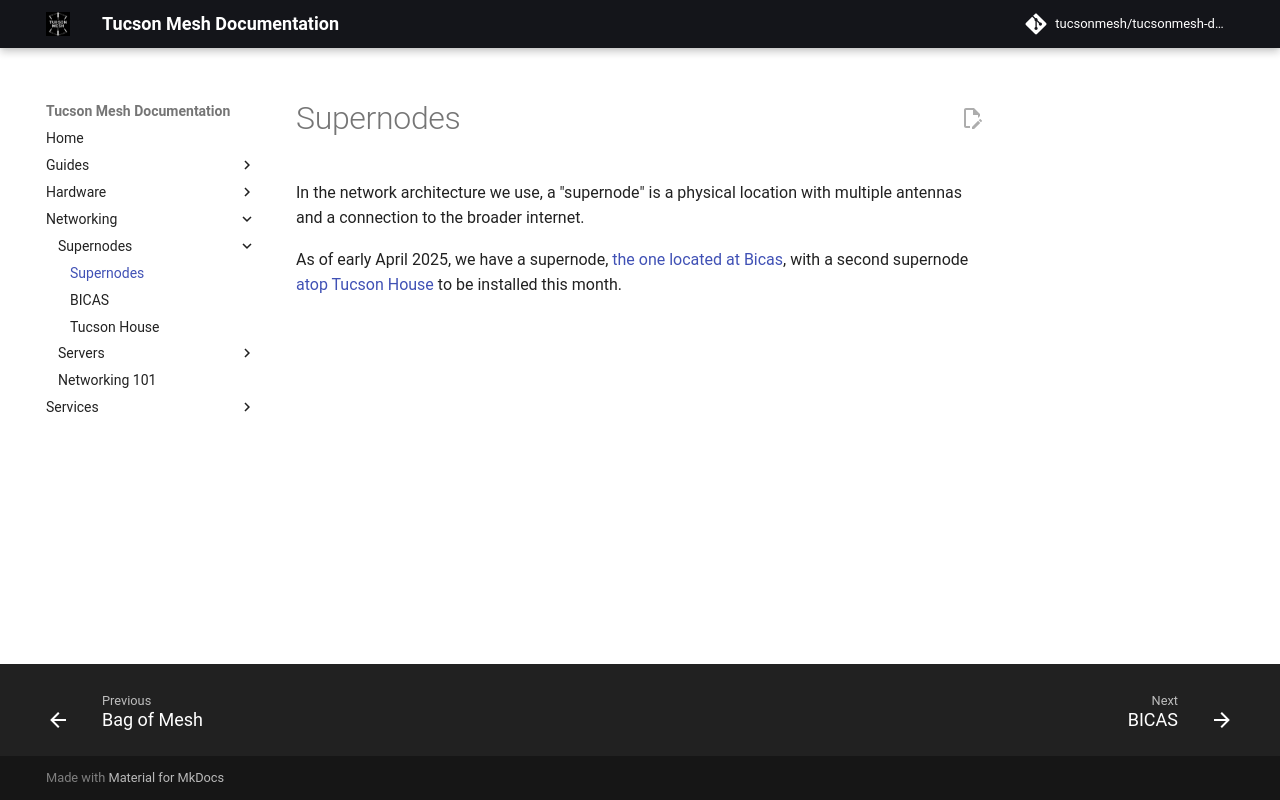

repository: tucsonmesh/tucsonmesh-docs · page: networking/supernodes/index.html · generator: mkdocs

# Supernodes

In the network architecture we use, a "supernode" is a physical location with multiple antennas and a connection to the broader internet.

As of early April 2025, we have a supernode, [the one located at Bicas](bicas.md), with a second supernode [atop Tucson House](tucson-house.md) to be installed this month.
